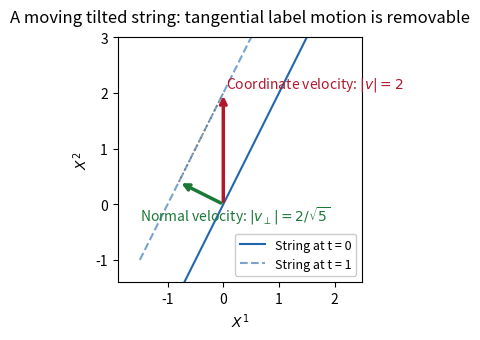

Here is the Python script that generated this plot:
"""Tilted string motion, using existing NumPy/Matplotlib dependencies.
Tested with Python 3.14.4. Writes only the basename PNG to the caller's cwd.
"""
import numpy as np
import matplotlib
matplotlib.use('Agg')
import matplotlib.pyplot as plt

k=2
fig,ax=plt.subplots(figsize=(7.2,3.6),dpi=100,facecolor='white')
fig.subplots_adjust(left=.09,right=.97,bottom=.15,top=.83)
x=np.linspace(-1.5,1.5,300)
ax.plot(x,k*x,color='#2166ac',label='String at t = 0')
ax.plot(x,k*x+k,ls='--',color='#2166ac',alpha=.6,label='String at t = 1')
origin=np.array([0.,0.]);coordinate=np.array([0.,k]);normal=np.array([-k*k,k])/(1+k*k)
for end,color,label,offset in [(coordinate,'#b2182b',r'Coordinate velocity: $|v|=2$',(.05,.1)),(normal,'#1b7837',r'Normal velocity: $|v_\perp|=2/\sqrt{5}$',(-.7,-.7))]:
 ax.annotate('',xy=end,xytext=origin,arrowprops=dict(arrowstyle='->',color=color,lw=2.5))
 ax.text(end[0]+offset[0],end[1]+offset[1],label,color=color,fontsize=10)
ax.plot([normal[0],coordinate[0]],[normal[1],coordinate[1]],color='#777777',ls=':',lw=1.2)
ax.set(xlim=(-1.9,2.5),ylim=(-1.4,3),xlabel=r'$X^1$',ylabel=r'$X^2$',aspect='equal')
ax.set_title('A moving tilted string: tangential label motion is removable',fontsize=12,pad=11)
ax.legend(loc='lower right',fontsize=9,framealpha=1)
fig.savefig('paper-306-transverse-motion.png',dpi=100,facecolor='white',transparent=False)
plt.close(fig)
